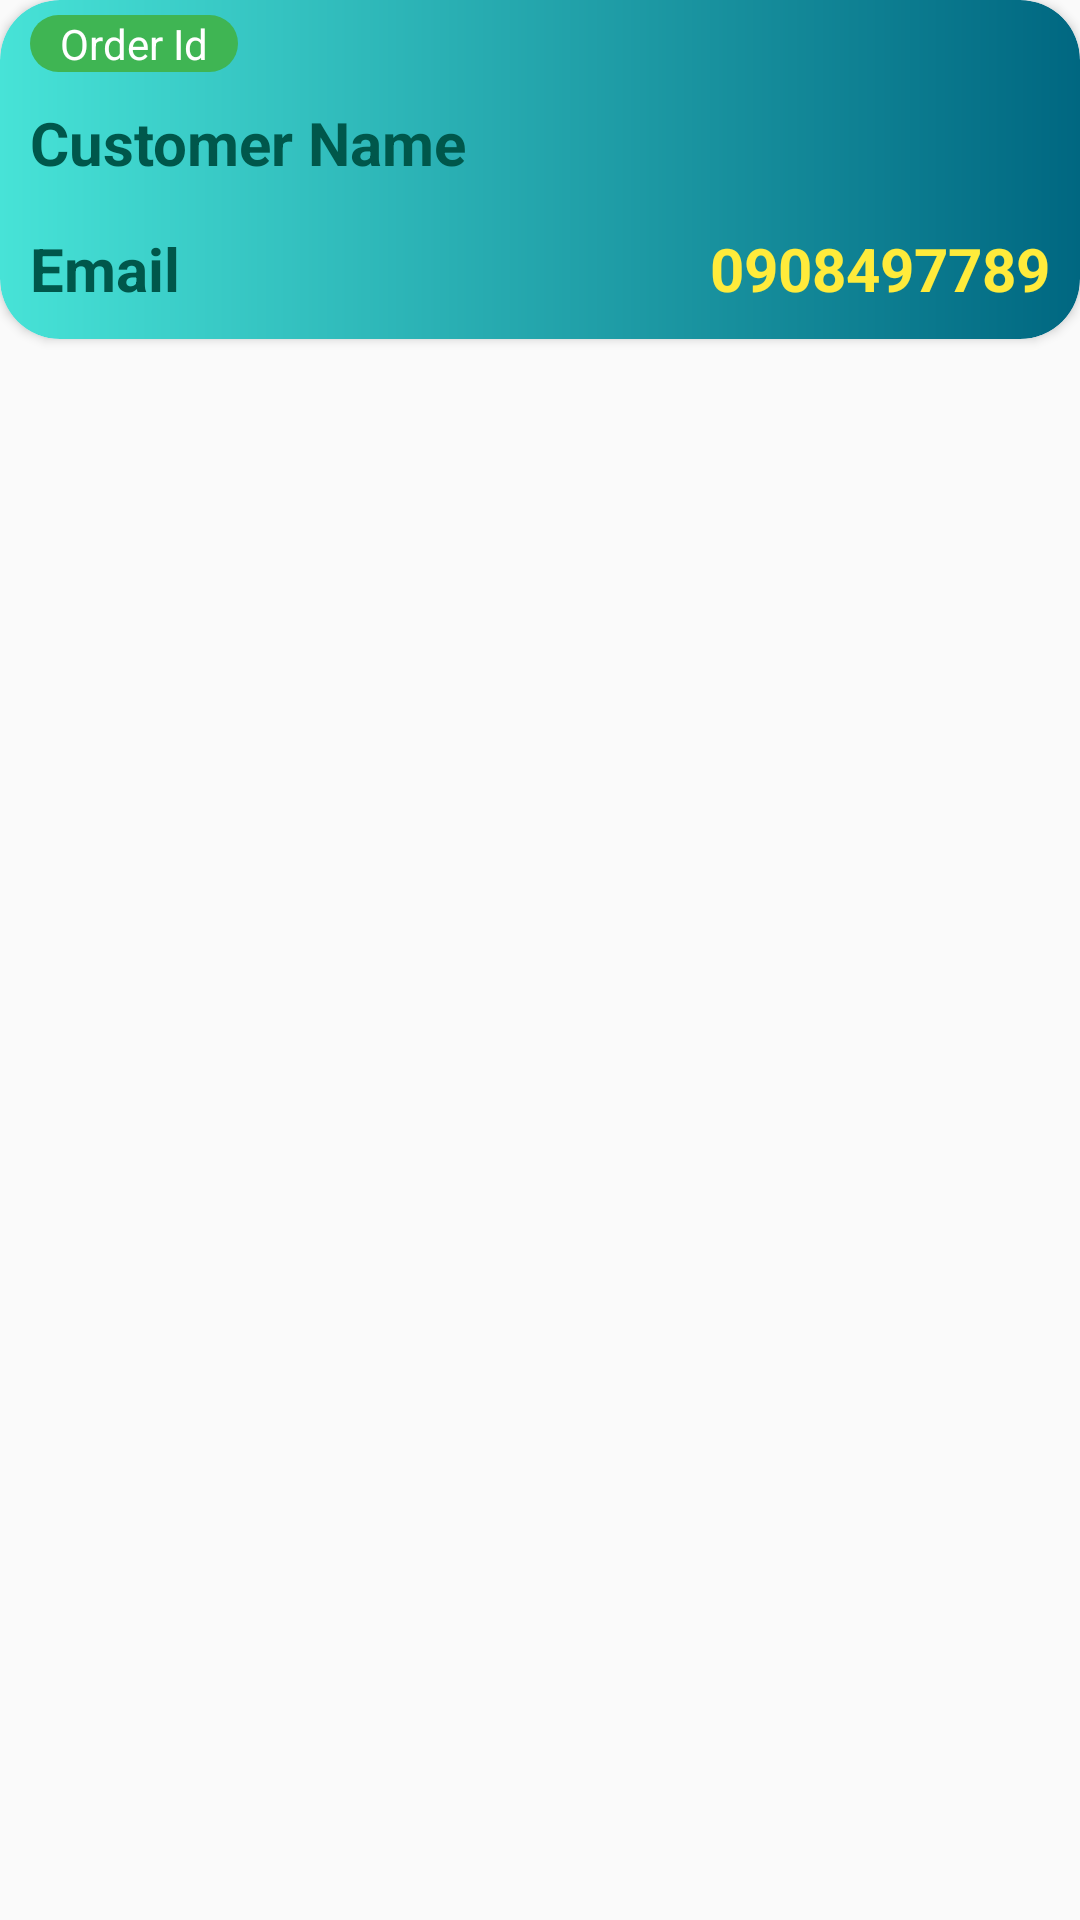

This screen was rendered from an Android layout file. Write that file and the resources it references.
<!-- AndroidManifest.xml: application theme AppTheme -->
<!-- res/layout/order_wait.xml -->
<?xml version="1.0" encoding="utf-8"?>
<LinearLayout xmlns:android="http://schemas.android.com/apk/res/android"
    xmlns:app="http://schemas.android.com/apk/res-auto"
    xmlns:tools="http://schemas.android.com/tools"
    android:layout_width="match_parent"
    android:layout_height="wrap_content"
    android:layout_margin="5dp">

    <androidx.cardview.widget.CardView
        android:id="@+id/order_wait"
        android:layout_width="match_parent"
        android:layout_height="wrap_content"
        android:backgroundTint="#EAECF7"
        android:outlineAmbientShadowColor="@color/colorPrimaryDark"
        app:cardCornerRadius="20dp">

        <FrameLayout
            android:layout_width="match_parent"
            android:layout_height="wrap_content"
            android:background="@drawable/gradient">

            <LinearLayout
                android:layout_width="match_parent"
                android:layout_height="wrap_content"
                android:orientation="vertical">

                <LinearLayout
                    android:layout_width="match_parent"
                    android:layout_height="match_parent"
                    android:orientation="vertical">
                    <TextView
                        android:id="@+id/tvwait_orderId"
                        style="@android:style/Theme.Panel"
                        android:layout_width="wrap_content"
                        android:layout_height="wrap_content"
                        android:layout_marginLeft="10dp"
                        android:layout_marginTop="5dp"
                        android:background="@drawable/rounded_corner"
                        android:text="Order Id"
                        android:textColor="#ffff"
                        android:textSize="14sp" />

                    <TextView
                        android:id="@+id/tvwait_customerName"
                        android:layout_width="wrap_content"
                        android:layout_height="wrap_content"
                        android:layout_marginLeft="10dp"
                        android:layout_marginTop="10dp"
                        android:text="Customer Name"
                        android:textColor="@color/colorPrimaryDark"
                        android:textSize="20sp"
                        android:textStyle="bold" />

                </LinearLayout>

                <LinearLayout
                    android:layout_width="match_parent"
                    android:layout_height="wrap_content"
                    android:layout_marginTop="15dp"
                    android:layout_marginBottom="10dp"
                    android:orientation="horizontal">

                    <TextView
                        android:id="@+id/tvwait_Email"
                        android:layout_width="wrap_content"
                        android:layout_height="wrap_content"
                        android:layout_marginLeft="10dp"
                        android:layout_weight="1"
                        android:text="Email"
                        android:textColor="@color/colorPrimaryDark"
                        android:textSize="20sp"
                        android:textStyle="bold"/>

                    <TextView
                        android:id="@+id/tvwait_Phone"
                        android:layout_width="wrap_content"
                        android:layout_height="wrap_content"
                        android:layout_marginRight="10dp"
                        android:layout_weight="1"
                        android:gravity="right"
                        android:text="0908497789"
                        android:textAlignment="gravity"
                        android:textColor="#FFEB3B"
                        android:textSize="20sp"
                        android:textStyle="bold"/>

                </LinearLayout>

            </LinearLayout>
        </FrameLayout>
    </androidx.cardview.widget.CardView>
</LinearLayout>
<!-- resources referenced by this layout -->
<resources>
  <color name="colorPrimaryDark">#00574B</color>
  <!-- drawable gradient (drawable) -->
  <?xml version="1.0" encoding="utf-8"?>
  <shape xmlns:android="http://schemas.android.com/apk/res/android"
      android:shape="rectangle">
      <gradient
          android:angle="360"
          android:endColor="#006781"
          android:startColor="#47E3D7"
          android:type="linear" />
      <corners android:radius="20dp" />
  
  </shape>
  <!-- drawable rounded_corner (drawable) -->
  <?xml version="1.0" encoding="utf-8"?>
  <shape xmlns:android="http://schemas.android.com/apk/res/android">
      <solid android:color="#3FB553" />
      <padding
          android:bottom="0dp"
          android:left="10dp"
          android:right="10dp"
          android:top="0dp" />
      <corners android:radius="10dp" />
  </shape>
  <style name="AppTheme" parent="Theme.AppCompat.Light.NoActionBar">
          
          <item name="colorPrimary">@color/colorPrimary</item>
          <item name="colorPrimaryDark">@color/colorPrimaryDark</item>
          <item name="colorAccent">@color/colorAccent</item>
      </style>
  <color name="colorPrimary">#008577</color>
  <color name="colorAccent">#D81B60</color>
</resources>
